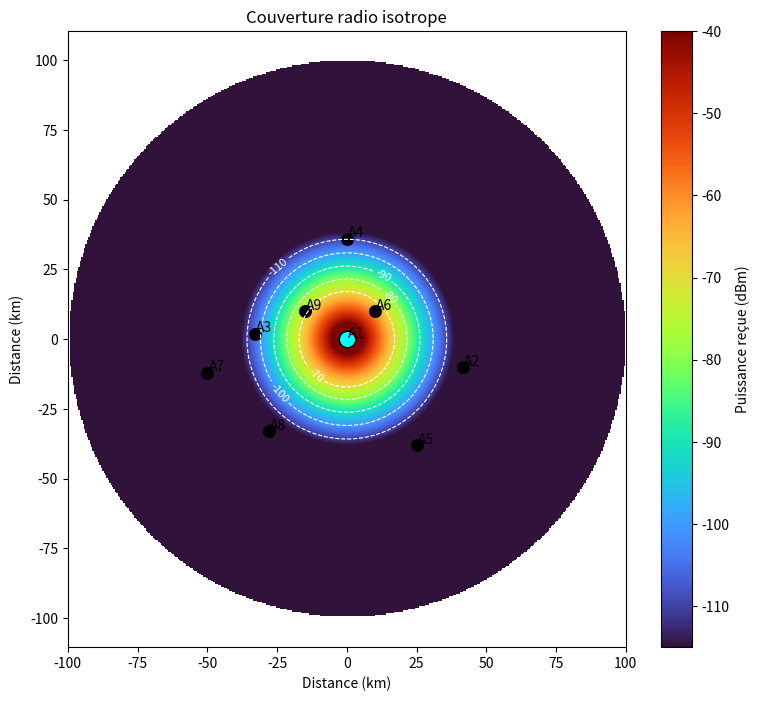
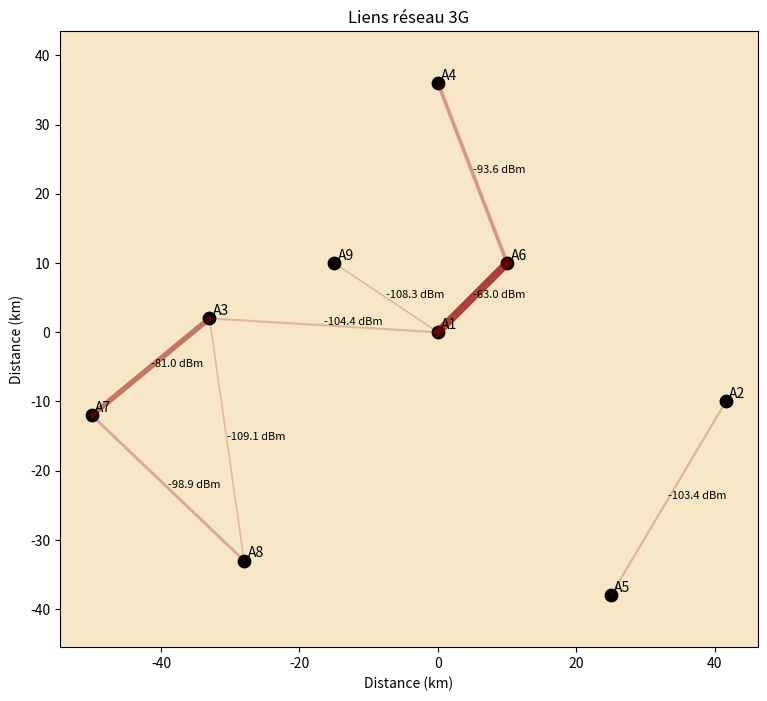

Write the Python code that produced these figures, in order.
import numpy as np
import matplotlib.pyplot as plt


# ==========================================================
# CLASSE ANTENNE
# ==========================================================
class Antenne:
    def __init__(self, x, y, h, Pt_dBm, G_dB, f_MHz):
        self.x = x      # km
        self.y = y      # km
        self.h = h      # m
        self.Pt = Pt_dBm
        self.G = G_dB
        self.f = f_MHz


# ==========================================================
# DISTANCE 3D
# ==========================================================
def distance_3D(a1, a2):
    dx = a2.x - a1.x
    dy = a2.y - a1.y
    dh = (a2.h - a1.h) / 1000  # m -> km
    return np.sqrt(dx**2 + dy**2 + dh**2)


# ==========================================================
# HORIZON RADIO
# ==========================================================
def horizon_radio(a1, a2, k=4/3):
    R = 6371
    h1 = a1.h / 1000
    h2 = a2.h / 1000
    return np.sqrt(2*k*R*h1) + np.sqrt(2*k*R*h2)  # km


# ==========================================================
# PUISSANCE RECUE (Friis + pertes)
# ==========================================================
def puissance_recue_dBm(a1, a2):

    d = distance_3D(a1, a2)
    d = max(d, 0.001)

    # coupure horizon
    if d > horizon_radio(a1, a2):
        return -10e6

    # FSPL
    FSPL = 20*np.log10(d) + 20*np.log10(a1.f) + 32.44

    # atténuation supplémentaire (formule pour le moment inconnue, recherche en cours (formule COST-231 Hata),
    # alpha mis un peu au hazard pour se rapprocher des conditions reel)
    alpha_att = 1.8  # dB/km

    Pr = a1.Pt + a1.G + a2.G - FSPL - alpha_att * d

    return Pr


# ==========================================================
# COUVERTURE
# ==========================================================
def afficher_couverture(antenne, antennes, rayon=100, resolution=400):

    X = np.linspace(antenne.x - rayon, antenne.x + rayon, resolution)
    Y = np.linspace(antenne.y - rayon, antenne.y + rayon, resolution)
    X, Y = np.meshgrid(X, Y)

    d = np.sqrt((X - antenne.x)**2 + (Y - antenne.y)**2)
    d = np.maximum(d, 0.001)

    # FSPL
    FSPL = 20*np.log10(d) + 20*np.log10(antenne.f) + 32.44

    alpha_att = 1.8
    Z = antenne.Pt + antenne.G + antenne.G - FSPL - alpha_att * d

    # masque circulaire
    Z[d > rayon] = np.nan

    # affichage
    plt.figure(figsize=(9, 8))

    im = plt.imshow(
        Z,
        extent=(X.min(), X.max(), Y.min(), Y.max()),
        origin='lower',
        cmap='turbo',
        vmin=-115,
        vmax=-40
    )

    # contours (zones radio)
    contours = plt.contour(
        X, Y, Z,
        levels=[-110, -100, -90, -80, -70],
        colors='white',
        linewidths=0.8
    )
    plt.clabel(contours, inline=True, fontsize=8)

    # antennes
    for i, ant in enumerate(antennes):
        if ant == antenne:
            plt.scatter(ant.x, ant.y, color='cyan', s=140, edgecolors='black')
        else:
            plt.scatter(ant.x, ant.y, color='black', s=70)

        plt.text(ant.x + 0.5, ant.y + 0.5, f"A{i+1}")

    cbar = plt.colorbar(im)
    cbar.set_label("Puissance reçue (dBm)")

    plt.xlabel("Distance (km)")
    plt.ylabel("Distance (km)")
    plt.title("Couverture radio isotrope")
    plt.axis('equal')
    plt.show()


# ==========================================================
# LIENS
# ==========================================================
def afficher_liens(antennes, seuil_dBm=-110):

    plt.figure(figsize=(9, 8))
    plt.gca().set_facecolor("#f7e7c6")

    for i, ant in enumerate(antennes):
        plt.scatter(ant.x, ant.y, color='black', s=80)
        plt.text(ant.x + 0.5, ant.y + 0.5, f"A{i+1}")

    for i, a1 in enumerate(antennes):
        for j, a2 in enumerate(antennes):

            if i < j:
                Pr = puissance_recue_dBm(a1, a2)

                if Pr >= seuil_dBm:

                    alpha_visu = min(max((Pr + 120)/80, 0.2), 1)
                    linewidth = max(1, (Pr + 120)/10)

                    plt.plot(
                        [a1.x, a2.x],
                        [a1.y, a2.y],
                        color='darkred',
                        linewidth=linewidth,
                        alpha=alpha_visu
                    )

                    xm = (a1.x + a2.x)/2
                    ym = (a1.y + a2.y)/2

                    plt.text(xm, ym, f"{Pr:.1f} dBm", fontsize=8)

    plt.title("Liens réseau 3G")
    plt.xlabel("Distance (km)")
    plt.ylabel("Distance (km)")
    plt.axis('equal')
    plt.show()


# ==========================================================
# CONFIGURATION 3G pour le moment 
# ==========================================================

frequence = 900  # MHz
puissance = 43    # dBm
gain = 17        # dB

a1 = Antenne(0, 0, 35, puissance, gain, frequence)
a2 = Antenne(41.6, -10, 30, puissance, gain, frequence)
a3 = Antenne(-33, 2, 30, puissance, gain, frequence)
a4 = Antenne(0, 36, 25, puissance, gain, frequence)
a5 = Antenne(25, -38, 25, puissance, gain, frequence)
a6 = Antenne(10, 10, 25, puissance, gain, frequence)
a7 = Antenne(-50, -12, 25, puissance, gain, frequence)
a8 = Antenne(-28, -33, 25, puissance, gain, frequence)
a9 = Antenne(-15, 10, 30000, puissance, gain, frequence)

antennes = [a1,a2,a3,a4,a5,a6,a7,a8,a9]


# ==========================================================
# EXECUTION
# ==========================================================

afficher_couverture(a1, antennes)
afficher_liens(antennes, seuil_dBm=-110)
